Labelled photos from "Alzhiemer - MRI Scan", an image-classification folder in codewithadityard/Alzheimers-MRI-Classification. The possible labels are: mild demented, moderate demented.

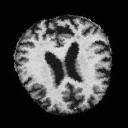
Label: mild demented

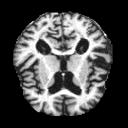
Label: moderate demented

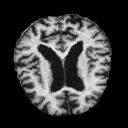
Label: moderate demented

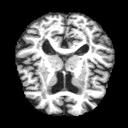
Label: mild demented

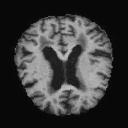
Label: mild demented

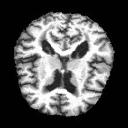
Label: mild demented
